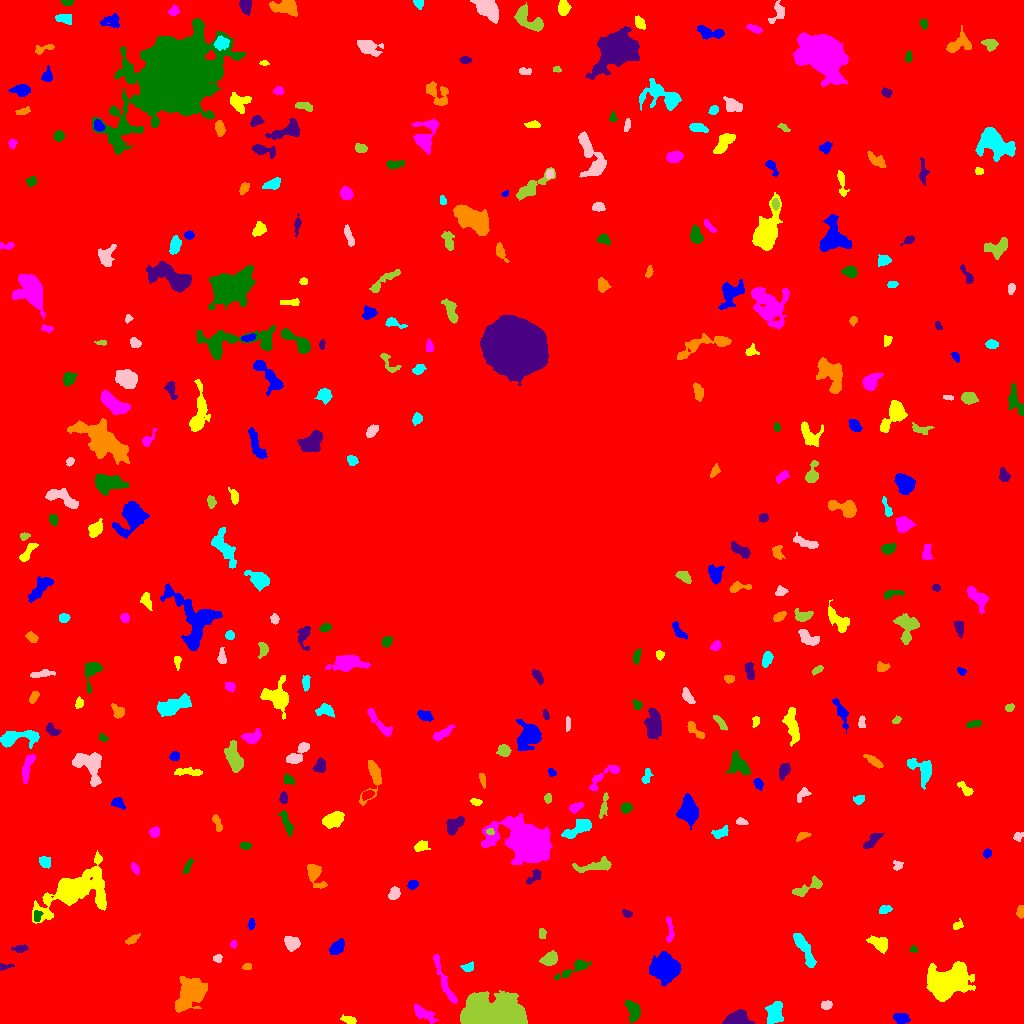

The data file committed next to this chart (first rows):
ID, X, Y, A, B, theta, total_flux, mu_max, mu_median, mu_mean, R_fwhm, R_e, R10, R90, x_start, x_end, y_start, y_end, area, greylevel
0, 509.9, 526.3, 311.6, 307.2, -0.6008, 2624399, 16.0, 3.0, 3.227, 135, 243.4, 92.87, 392.5, 0, 1023, 0, 1023, 813330, 3.227
1, 900.7, 5.232, 3.668, 2.303, -0.1593, 667.0, 9.0, 4.0, 4.276, 4.549, 3.7, 1.493, 5.89, 893, 910, 0, 10, 156, 11.28
2, 349.2, 3.49, 3.514, 1.763, -0.2273, 414.0, 8.0, 3.0, 3.906, 4.068, 3.09, 1.262, 4.951, 340, 356, 0, 9, 106, 10.91
3, 423.6, 9.861, 6.722, 2.709, -0.5311, 840.0, 7.0, 3.0, 3.59, 5.944, 5.046, 1.954, 7.715, 414, 438, 0, 19, 234, 10.59
4, 633.4, 12.46, 5.28, 2.99, -1.273, 948.0, 7.0, 4.0, 3.967, 6.628, 4.853, 2.034, 7.442, 625, 640, 0, 23, 239, 10.97
5, 737, 4.123, 5.593, 3.169, 0.09623, 2139, 15.0, 7.0, 7.106, 6.794, 5.109, 2.111, 7.797, 722, 754, 0, 14, 301, 15.11
6, 191.4, 31.35, 8.939, 6.241, 0.8804, 4581, 16.0, 5.0, 5.903, 8.519, 8.058, 3.141, 13.2, 175, 207, 11, 47, 776, 12.9
7, 774.2, 10.73, 5.953, 3.756, 1.276, 1278, 7.0, 4.0, 4.006, 7.611, 5.89, 2.459, 8.813, 765, 783, 0, 22, 319, 11.01
8, 826.7, 18.48, 2.72, 2.037, 0.19, 246.0, 5.0, 3.0, 2.617, 3.949, 2.985, 1.128, 4.652, 821, 832, 14, 23, 94, 10.62
9, 492.7, 7.722, 14.34, 6.721, -0.06163, 41346, 124.0, 15.0, 22.93, 6.794, 10.11, 3.568, 18.28, 460, 527, 0, 33, 1803, 29.93
10, 363.8, 22.71, 9.029, 4.528, 0.3343, 2583, 12.0, 5.0, 5.652, 8.444, 6.91, 2.646, 10.6, 348, 379, 14, 41, 457, 11.65
11, 665.2, 55.88, 7.396, 6.446, -0.1078, 6678, 20.0, 9.0, 9.288, 10.25, 8.63, 3.478, 13.28, 649, 681, 37, 72, 719, 14.29
12, 945.9, 40.56, 9.55, 6.329, 0.3671, 14786, 44.0, 8.0, 11.77, 8.444, 8.704, 3.338, 15.41, 926, 975, 22, 62, 1256, 18.77
13, 444.9, 40.8, 15.69, 2.102, -1.179, 779.0, 5.0, 2.0, 2.412, 7.114, 5.863, 2.326, 8.795, 433, 457, 20, 69, 323, 10.41
14, 575.3, 55.61, 9.335, 2.289, 0.4937, 754.0, 10.0, 3.0, 3.078, 3.909, 4.37, 1.493, 7.356, 554, 591, 44, 64, 245, 11.08
15, 3.823, 56.75, 3.647, 1.346, 0.1263, 175.0, 7.0, 2.0, 2.397, 2.257, 2.326, 0.7979, 3.868, 0, 14, 53, 60, 73, 12.4
16, 247.4, 57.02, 2.14, 1.669, 0.2636, 186.0, 7.0, 3.0, 3.1, 2.646, 2.394, 0.7979, 3.785, 242, 251, 54, 60, 60, 10.1
17, 467.7, 55.96, 3.127, 2.014, 0.1959, 211.0, 4.0, 2.0, 2.153, 4.334, 2.932, 1.262, 4.853, 460, 473, 52, 62, 98, 10.15
18, 217.7, 65.44, 2.085, 1.816, 0.5138, 202.0, 6.0, 3.0, 2.928, 3.613, 2.523, 0.9772, 3.827, 213, 222, 61, 69, 69, 10.93
19, 549.5, 64.34, 3.948, 2.759, 0.4269, 1270, 14.0, 6.0, 6.382, 5.262, 4.146, 1.693, 6.699, 539, 557, 58, 73, 199, 14.38
20, 1018, 77.28, 6.512, 3.952, 1.404, 2380, 13.0, 5.0, 5.694, 6.956, 5.971, 2.459, 9.69, 1008, 1023, 62, 95, 418, 12.69
21, 336.9, 75.68, 4.087, 2.627, 0.7713, 899.0, 10.0, 4.0, 4.782, 5.323, 4.107, 1.693, 6.58, 329, 344, 69, 85, 188, 11.78
22, 879, 79.75, 4.887, 2.796, -0.4916, 622.0, 7.0, 2.0, 2.624, 4.514, 4.478, 1.784, 7.181, 866, 887, 70, 88, 237, 10.62
23, 233.2, 79.19, 1.734, 1.369, 1.442, 91.0, 5.0, 2.0, 1.857, 2.326, 1.954, 0.5642, 3.141, 230, 236, 75, 83, 49, 10.86
24, 913.5, 74.31, 1.754, 1.643, -0.2351, 154.0, 6.0, 3.0, 3.143, 3.038, 2.111, 0.7979, 3.338, 910, 917, 71, 78, 49, 11.14
25, 20.35, 74.99, 3.964, 1.674, 0.07349, 188.0, 3.0, 2.0, 1.808, 4.334, 3.141, 1.382, 5.046, 11, 28, 71, 79, 104, 10.81
26, 132.1, 83.86, 4.088, 1.731, 0.5767, 321.0, 6.0, 3.0, 3.178, 4.406, 3.241, 1.262, 5.015, 125, 140, 79, 90, 101, 11.18
27, 804.1, 74.88, 10.79, 2.475, -1.099, 1225, 8.0, 3.0, 3.49, 6.91, 5.754, 2.326, 9.184, 793, 816, 56, 90, 351, 10.49
28, 292.4, 80.68, 3.656, 2.861, -0.3838, 726.0, 8.0, 3.0, 3.704, 5.323, 4.068, 1.693, 6.457, 284, 300, 72, 87, 196, 11.7
29, 541.9, 90.39, 2.767, 1.553, -1.541, 140.0, 4.0, 2.0, 1.867, 3.742, 2.585, 0.9772, 3.989, 539, 546, 85, 95, 75, 9.867
30, 640.4, 92.03, 4.062, 2.539, 0.7246, 440.0, 6.0, 3.0, 3.143, 5.232, 3.827, 1.493, 5.863, 632, 647, 87, 101, 140, 10.14
31, 251.4, 99.62, 2.723, 1.553, 1.49, 232.0, 7.0, 3.0, 3.222, 3.09, 2.585, 0.9772, 4.184, 247, 255, 94, 105, 72, 10.22
32, 957.7, 98.14, 2.687, 1.939, 0.6309, 250.0, 6.0, 3.0, 3.165, 3.868, 2.764, 1.128, 4.37, 953, 963, 94, 105, 79, 10.16
33, 669.7, 92.54, 7.462, 1.629, -1.53, 270.0, 4.0, 2.0, 1.942, 5.323, 3.656, 1.382, 5.726, 666, 674, 81, 106, 139, 9.942
34, 37.21, 107.6, 2.844, 1.949, 1.396, 293.0, 6.0, 3.0, 3.407, 4.146, 2.932, 1.128, 4.514, 34, 43, 102, 113, 86, 13.41
35, 627.2, 109.6, 2.256, 1.57, -0.2968, 132.0, 4.0, 2.0, 1.886, 3.568, 2.326, 0.9772, 3.742, 622, 632, 106, 114, 70, 9.886
36, 1020, 111.9, 2.939, 1.79, 1.424, 282.0, 6.0, 3.0, 3.169, 4.26, 2.932, 1.128, 4.37, 1016, 1023, 105, 118, 89, 11.17
37, 884.9, 114, 3.2, 1.998, 0.2292, 276.0, 5.0, 3.0, 2.816, 4.184, 3.241, 1.262, 4.983, 879, 892, 110, 118, 98, 9.816
38, 394.4, 129.9, 3.298, 2.449, 0.9087, 559.0, 8.0, 4.0, 4.235, 5.14, 3.656, 1.382, 5.528, 388, 400, 124, 137, 132, 11.23
39, 806.9, 135.5, 9.416, 2.702, 0.4531, 577.0, 5.0, 2.0, 2.346, 5.557, 5.109, 1.954, 7.777, 792, 822, 127, 148, 246, 9.346
40, 881.5, 134.9, 2.47, 1.856, 0.8043, 186.0, 5.0, 2.0, 2.09, 3.192, 2.585, 0.9772, 4.26, 876, 887, 129, 139, 89, 10.09
41, 412.5, 139, 2.311, 2.044, 0.6462, 242.0, 6.0, 3.0, 2.659, 3.827, 2.821, 1.128, 4.37, 407, 418, 134, 143, 91, 10.66
42, 74.59, 132.8, 16.89, 8.453, 0.3555, 9814, 26.0, 4.0, 5.753, 8.176, 9.95, 3.613, 18.76, 32, 106, 100, 173, 1706, 12.75
43, 134.5, 155.4, 2.61, 1.579, -1.102, 213.0, 7.0, 2.0, 2.566, 3.038, 2.585, 0.9772, 4.029, 131, 139, 148, 161, 83, 11.57
44, 187.7, 157.2, 4.249, 1.412, 1.101, 263.0, 6.0, 3.0, 2.828, 4.029, 3.038, 1.128, 4.687, 182, 193, 150, 165, 93, 9.828
45, 535.1, 147.3, 4.928, 2.039, 0.7024, 251.0, 7.0, 2.0, 1.931, 2.585, 2.932, 0.9772, 4.951, 526, 541, 139, 154, 130, 9.931
46, 314.8, 149.6, 7.012, 2.693, -1.086, 772.0, 10.0, 2.0, 2.787, 4.478, 4.37, 1.596, 7.136, 307, 327, 135, 159, 277, 10.79
47, 45.01, 161.2, 3.212, 2.626, -0.7464, 394.0, 6.0, 3.0, 3.152, 5.232, 3.7, 1.493, 5.642, 39, 50, 155, 167, 125, 11.15
48, 897.9, 158.1, 2.348, 2.271, -0.1574, 267.0, 7.0, 3.0, 3.217, 3.385, 2.821, 1.128, 4.442, 893, 903, 153, 163, 83, 10.22
49, 594.5, 157.4, 10.93, 2.727, 0.1344, 1140, 6.0, 4.0, 3.775, 9.08, 6.077, 2.459, 8.885, 572, 611, 151, 167, 302, 9.775
50, 634.1, 171.7, 9.102, 2.816, -0.1509, 710.0, 9.0, 2.0, 2.659, 3.038, 4.886, 1.693, 7.736, 619, 650, 164, 181, 267, 10.66
51, 987.3, 170.1, 2.169, 1.958, 0.7193, 205.0, 5.0, 3.0, 2.929, 3.742, 2.706, 1.128, 4.068, 983, 991, 165, 175, 70, 11.93
52, 420.6, 176.9, 3.541, 2.399, 0.2161, 373.0, 7.0, 2.0, 2.847, 3.478, 3.385, 1.262, 5.642, 414, 430, 172, 183, 131, 10.85
53, 526.2, 182, 12.19, 8.042, -0.3576, 24081, 53.0, 7.0, 12.11, 9.772, 10.4, 3.989, 19.27, 481, 552, 159, 210, 1989, 19.11
54, 245.2, 177.8, 2.855, 1.685, -0.03409, 228.0, 6.0, 3.0, 2.886, 3.909, 2.821, 1.128, 4.334, 239, 251, 174, 181, 79, 11.89
55, 872.6, 183.6, 6.074, 2.11, 0.8014, 474.0, 7.0, 2.0, 2.709, 4.068, 3.949, 1.493, 6.308, 863, 884, 175, 190, 175, 11.71
56, 802.4, 187.7, 3.191, 1.669, 0.4136, 286.0, 7.0, 3.0, 3.075, 3.432, 2.764, 1.128, 4.442, 796, 811, 182, 191, 93, 11.08
57, 578.4, 195.4, 8.395, 2.797, 0.5541, 937.0, 7.0, 3.0, 2.947, 6.206, 5.528, 2.185, 8.5, 561, 591, 185, 204, 318, 10.95
58, 1018, 186.8, 2.219, 1.985, 1.146, 168.0, 5.0, 2.0, 2.127, 3.038, 2.523, 0.9772, 4.146, 1013, 1023, 182, 191, 79, 10.13
59, 490.1, 191.6, 2.04, 1.596, -0.271, 175.0, 6.0, 3.0, 3.431, 3.432, 2.326, 0.7979, 3.523, 486, 494, 189, 195, 51, 16.43
... 319 more rows
